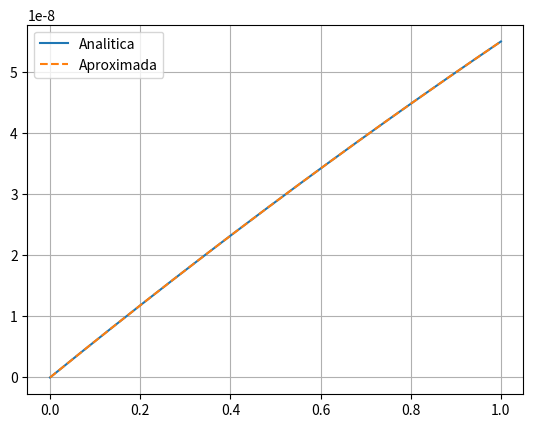

Python code for this plot:
import numpy as np
import matplotlib.pyplot as plt

#=========  Criando domínio  =========
n = 31                 # Número de nós do domínio computacional
n_grid = 500;          # Número de nós do grid
cd_ns = [0]             # Nós sob condição de contorno de Diriclhet
cd_vs = [0]             # Valores nesses nós
cn_ns = [n-1]             # Nós sob condição de contorno de Newmann
cn_vs = [50]             # Valores nesses nós

coords = np.linspace(0,1,n)                 # Vetor de coordenadas | Coordenadas dos nós | Domínio
elements = [(j-1,j) for j in range(1,n)]    # Matriz de conectividade | Matriz de nós | Elementos

# Função analitica do problema
def an(x):
    return (-(x**2)/2 + 6*x)*1e-8

# Fatores {constantes} dos elementos
EA = 1e9          # Fator que multiplica a matriz [Ke]
f = 10           # Fator que multiplica o vetor [Fe]

#=========  Alocando as matrizes =========
K = np.zeros((n,n))
F = np.zeros((n,1))

#=========  Fazendo cálculo de cada matriz elementar e realizando assemblagem  =========
for no1,no2 in elements:
    x1,x2 = coords[[no1,no2]]
    
    l = (x2 - x1)
    Ke = [
        [1/l, -1/l],
        [-1/l, 1/l]
    ]
    Fe = [
        l/2,
        l/2
    ];

    #=========  Assemblagem  =========
    nos_p = [no1,no2]
    for i in range(2):
        F[nos_p[i], 0] += f*Fe[i]
        for j in range(2):
            K[nos_p[i], nos_p[j]] += EA*Ke[i][j]

#=========  Condições de contorno de Diriclhet  =========
for i in range(len(cd_ns)):
    cd_n = cd_ns[i]
    cd_v = cd_vs[i]
    F[:, 0] -= K[:, cd_n]*cd_v
    K[:, cd_n] = 0
    K[cd_n, :] = 0
    K[cd_n, cd_n] = 1
    F[cd_n, 0] = cd_v
#=========  Condições de contorno de Newmann  =========
for i in range(len(cn_ns)):
    cn_n = cn_ns[i]
    cn_v = cn_vs[i]
    F[cn_n, 0] += cn_v

#=========  Resolver o sistema  =========
ux = np.linalg.solve(K, F).flatten()

#=========  Função de erro  =========
def erro(apx, ref):
    err = sum((ref - apx)**2)
    err = err/sum((ref)**2)
    return np.sqrt(err)

#=========  Interpolação dos dados  =========
x_grid = np.linspace(0,1,n_grid)
u_grid = np.zeros(n_grid)
a_grid = an(x_grid)
tol = 1e-9

for i,xg in enumerate(x_grid):
    for no1,no2 in elements:
        x1,x2 = coords[[no1,no2]]
        if x1 <= xg <= x2 + tol:

            N1 = (x2-xg)/(x2-x1)
            N2 = (xg-x1)/(x2-x1)

            u_1 = ux[no1]
            u_2 = ux[no2]

            u_val = N1*u_1 + N2*u_2

            u_grid[i] = u_val
            break

#=========  Calculando erro  =========
err = erro(u_grid, a_grid)
print("Erro:", err)

#=========  Plotando resultados  =========
plt.plot(x_grid, a_grid)
plt.plot(x_grid, u_grid, '--')
plt.grid()
plt.legend(["Analitica","Aproximada"])
plt.show()
